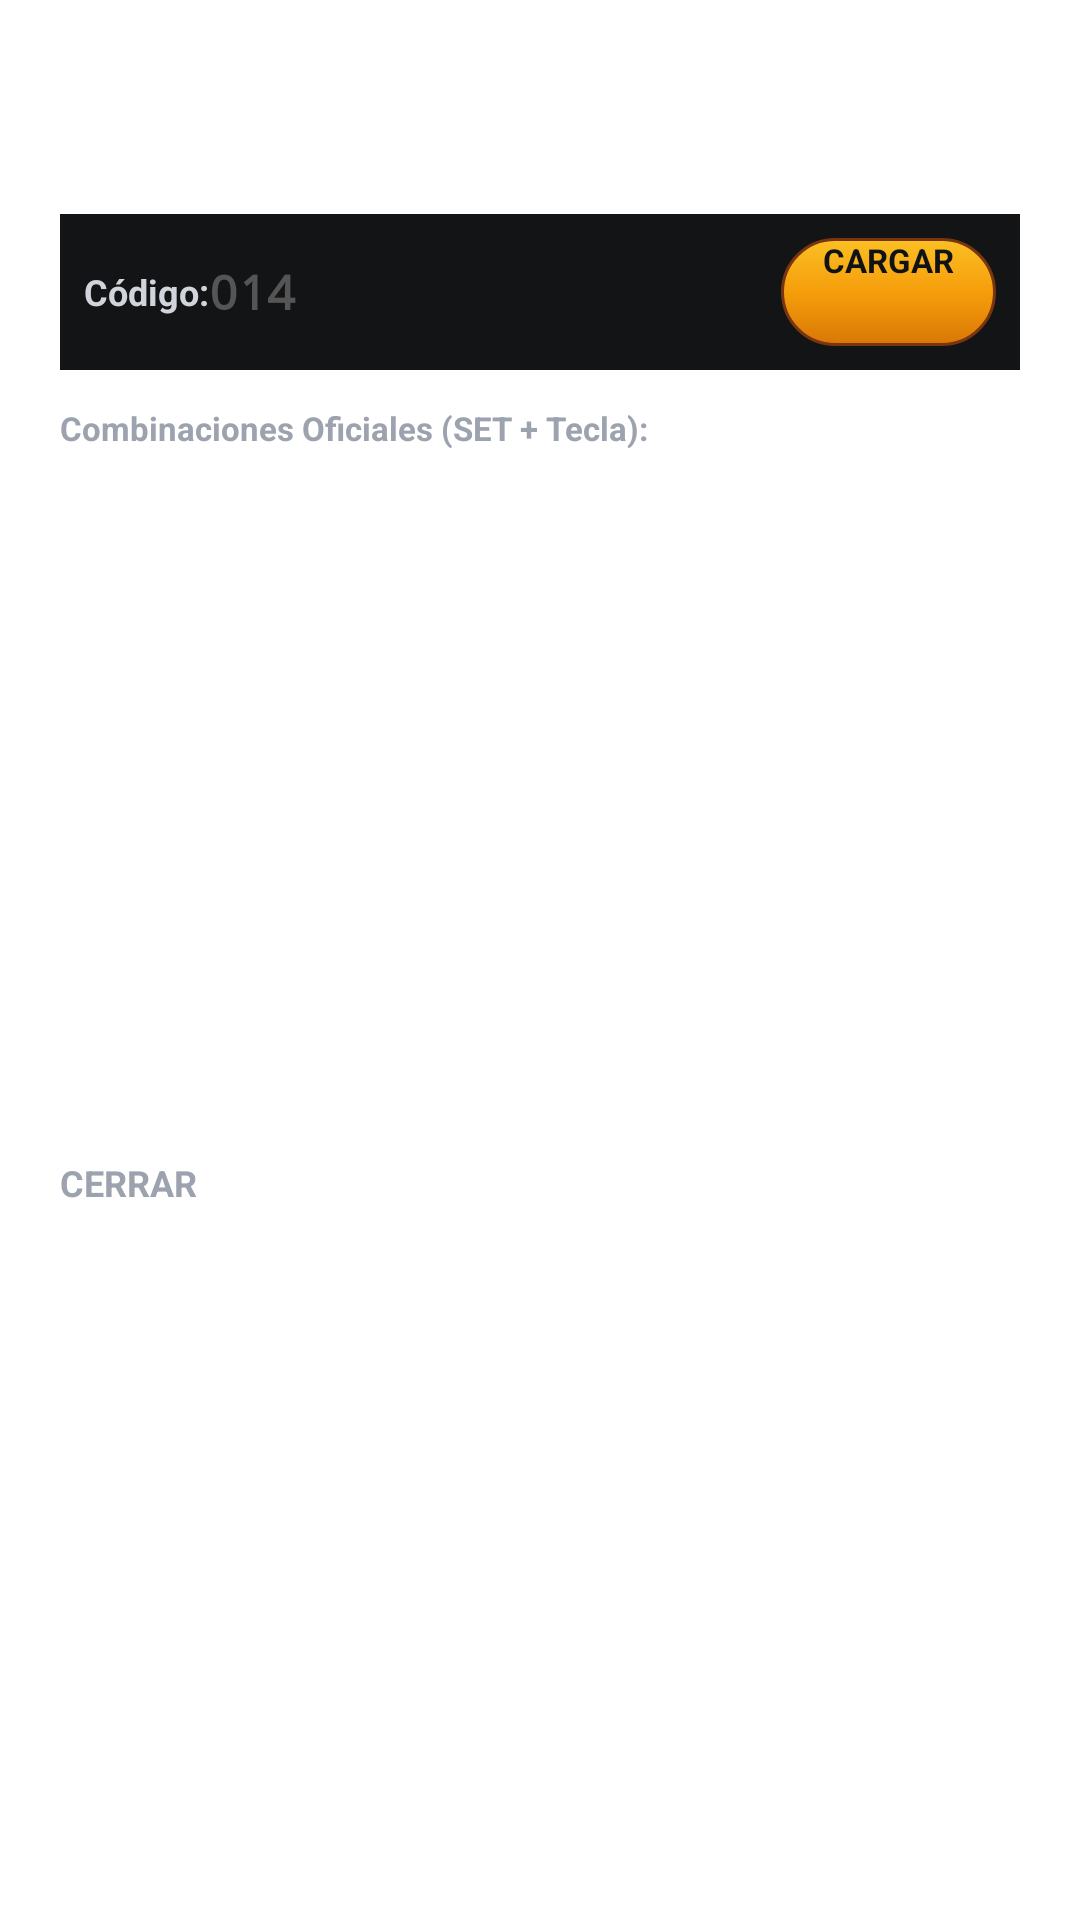

Layout XML and referenced resources for this Android screen:
<!-- AndroidManifest.xml: application theme Theme.Mandix -->
<!-- res/layout/dialog_brand_selector.xml -->
<?xml version="1.0" encoding="utf-8"?>
<LinearLayout xmlns:android="http://schemas.android.com/apk/res/android"
    android:layout_width="match_parent"
    android:layout_height="wrap_content"
    android:orientation="vertical"
    android:background="@drawable/bg_remote_chassis"
    android:padding="20dp">

    <TextView
        android:layout_width="wrap_content"
        android:layout_height="wrap_content"
        android:text="@string/brand_title"
        android:textColor="@color/white"
        android:textSize="17sp"
        android:textStyle="bold" />

    <TextView
        android:layout_width="wrap_content"
        android:layout_height="wrap_content"
        android:layout_marginTop="2dp"
        android:id="@+id/tvBrandSubtitle"
        android:text=""
        android:textColor="#9CA3AF"
        android:textSize="11sp" />

    
    <LinearLayout
        android:layout_width="match_parent"
        android:layout_height="wrap_content"
        android:layout_marginTop="12dp"
        android:background="#131416"
        android:orientation="horizontal"
        android:gravity="center_vertical"
        android:padding="8dp">

        <TextView
            android:layout_width="wrap_content"
            android:layout_height="wrap_content"
            android:text="@string/brand_code_label"
            android:textColor="#D1D5DB"
            android:textSize="12sp"
            android:textStyle="bold" />

        <EditText
            android:id="@+id/etCodeNumber"
            android:layout_width="0dp"
            android:layout_height="wrap_content"
            android:layout_weight="1"
            android:maxLength="3"
            android:inputType="number"
            android:fontFamily="monospace"
            android:textColor="@color/amber_accent"
            android:textSize="16sp"
            android:textStyle="bold"
            android:hint="014"
            android:textColorHint="#555"
            android:background="@null" />

        <androidx.appcompat.widget.AppCompatButton
            android:id="@+id/btnApplyCode"
            android:layout_width="wrap_content"
            android:layout_height="36dp"
            android:background="@drawable/btn_remote_pill_amber"
            android:text="@string/btn_load"
            android:textSize="11sp"
            android:textStyle="bold"
            android:textColor="#111215"
            android:paddingStart="14dp"
            android:paddingEnd="14dp" />
    </LinearLayout>

    <TextView
        android:layout_width="wrap_content"
        android:layout_height="wrap_content"
        android:layout_marginTop="12dp"
        android:text="@string/brand_list_label"
        android:textColor="#9CA3AF"
        android:textSize="11sp"
        android:textStyle="bold" />

    <androidx.recyclerview.widget.RecyclerView
        android:id="@+id/rvBrands"
        android:layout_width="match_parent"
        android:layout_height="220dp"
        android:layout_marginTop="6dp" />

    <androidx.appcompat.widget.AppCompatButton
        android:id="@+id/btnCloseBrandDialog"
        android:layout_width="match_parent"
        android:layout_height="44dp"
        android:layout_marginTop="10dp"
        android:background="@drawable/btn_remote_dark_pill"
        android:text="@string/btn_close"
        android:textColor="#9CA3AF"
        android:textSize="12sp"
        android:textStyle="bold" />

</LinearLayout>
<!-- resources referenced by this layout -->
<resources>
  <color name="amber_accent">#F59E0B</color>
  <color name="white">#FFFFFF</color>
  <!-- drawable btn_remote_pill_amber (drawable) -->
  <?xml version="1.0" encoding="utf-8"?>
  <selector xmlns:android="http://schemas.android.com/apk/res/android">
      <item android:state_pressed="true">
          <shape>
              <solid android:color="#B45309" />
              <corners android:radius="20dp" />
              <stroke android:width="1dp" android:color="#000000" />
          </shape>
      </item>
      <item>
          <shape>
              <gradient
                  android:angle="270"
                  android:startColor="#FBBF24"
                  android:centerColor="#F59E0B"
                  android:endColor="#D97706" />
              <corners android:radius="20dp" />
              <stroke android:width="1dp" android:color="#78350F" />
          </shape>
      </item>
  </selector>
  <string name="brand_code_label">Código: </string>
  <string name="brand_list_label">Combinaciones Oficiales (SET + Tecla):</string>
  <string name="brand_title">Configurar Marca / Código RM-014S+</string>
  <string name="btn_close">CERRAR</string>
  <string name="btn_load">CARGAR</string>
</resources>
